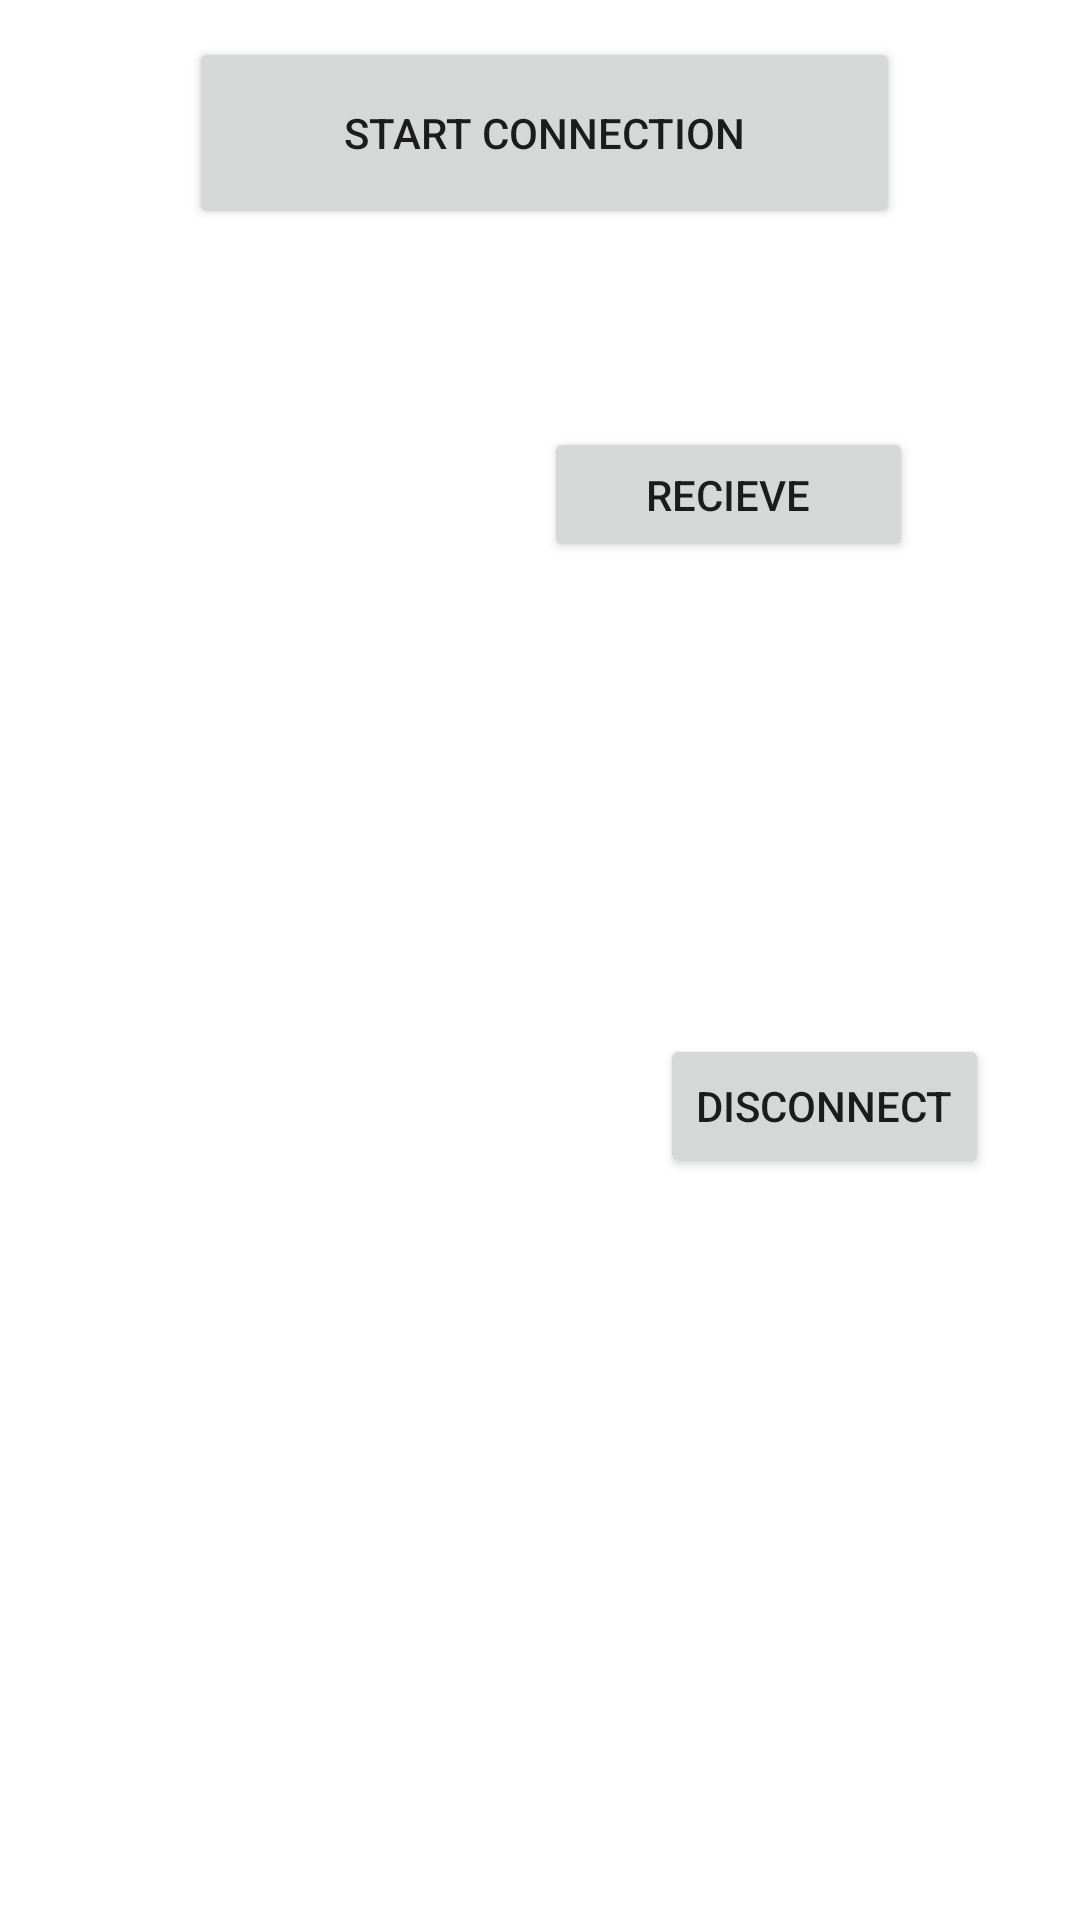

Layout XML and referenced resources for this Android screen:
<!-- AndroidManifest.xml: application theme Theme.GSRmock -->
<!-- res/layout/activity_connection.xml -->
<?xml version="1.0" encoding="utf-8"?>
<androidx.constraintlayout.widget.ConstraintLayout xmlns:android="http://schemas.android.com/apk/res/android"
    xmlns:app="http://schemas.android.com/apk/res-auto"
    xmlns:tools="http://schemas.android.com/tools"
    android:layout_width="match_parent"
    android:layout_height="match_parent">

    <Button
        android:id="@+id/button6"
        android:layout_width="wrap_content"
        android:layout_height="wrap_content"
        android:layout_alignParentEnd="true"
        android:layout_alignParentRight="true"
        android:layout_alignParentBottom="true"
        android:text="Disconnect"
        app:layout_constraintBottom_toBottomOf="parent"
        app:layout_constraintEnd_toEndOf="parent"
        app:layout_constraintHorizontal_bias="0.879"
        app:layout_constraintStart_toStartOf="parent"
        app:layout_constraintTop_toBottomOf="@+id/button7"
        app:layout_constraintVertical_bias="0.389" />

    <Button
        android:id="@+id/button5"
        android:layout_width="237dp"
        android:layout_height="64dp"
        android:layout_alignParentTop="true"
        android:layout_marginEnd="60dp"
        android:layout_toStartOf="@+id/button7"
        android:layout_toLeftOf="@+id/button7"
        android:text="Start Connection"
        app:layout_constraintBottom_toTopOf="@+id/button7"
        app:layout_constraintEnd_toEndOf="parent"
        app:layout_constraintTop_toTopOf="parent"
        app:layout_constraintVertical_bias="0.156" />

    <Button
        android:id="@+id/button7"
        android:layout_width="123dp"
        android:layout_height="45dp"
        android:layout_below="@+id/button5"
        android:layout_alignParentEnd="true"
        android:layout_alignParentRight="true"
        android:text="Recieve"
        app:layout_constraintBottom_toBottomOf="parent"
        app:layout_constraintEnd_toEndOf="parent"
        app:layout_constraintHorizontal_bias="0.681"
        app:layout_constraintStart_toStartOf="@+id/button5"
        app:layout_constraintTop_toTopOf="parent"
        app:layout_constraintVertical_bias="0.239" />

    <ScrollView
        android:layout_width="185dp"
        android:layout_height="109dp"
        android:layout_alignParentStart="true"
        android:layout_alignParentLeft="true"
        android:layout_centerVertical="true"
        android:layout_marginStart="52dp"
        app:layout_constraintBottom_toTopOf="@+id/button6"
        app:layout_constraintStart_toStartOf="parent"
        app:layout_constraintTop_toBottomOf="@+id/button5"
        app:layout_constraintVertical_bias="0.723">

        <TextView

            android:id="@+id/textView"
            android:layout_width="match_parent"
            android:layout_height="wrap_content"
            android:layout_below="@+id/button7"
            android:layout_alignParentStart="true"
            android:layout_alignParentLeft="true"
            android:layout_marginTop="34dp" />
    </ScrollView>

</androidx.constraintlayout.widget.ConstraintLayout>
<!-- resources referenced by this layout -->
<resources>
  <style name="Theme.GSRmock" parent="Theme.MaterialComponents.DayNight.DarkActionBar">
          
          <item name="colorPrimary">@color/purple_500</item>
          <item name="colorPrimaryVariant">@color/purple_700</item>
          <item name="colorOnPrimary">@color/white</item>
          
          <item name="colorSecondary">@color/teal_200</item>
          <item name="colorSecondaryVariant">@color/teal_700</item>
          <item name="colorOnSecondary">@color/black</item>
          
          <item name="android:statusBarColor">?attr/colorPrimaryVariant</item>
          
      </style>
  <!-- not gathered from this repository: default colours our renderer supplied (Android Studio template values) -->
  <color name="purple_500">#FF6200EE</color>
  <color name="purple_700">#FF3700B3</color>
  <color name="teal_200">#FF03DAC5</color>
  <color name="teal_700">#FF018786</color>
  <color name="black">#FF000000</color>
  <color name="white">#FFFFFFFF</color>
</resources>
